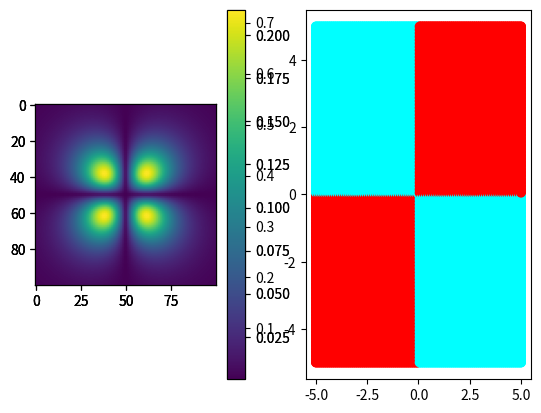

Python code for this plot:
import numpy as np
import matplotlib.pyplot as plt


RADIUS_DECAY = 1

class Coordinates:
    def __init__(self, x, y, z):
        self.x = x
        self.y = y
        self.z = z

    def __repr__(self):
        return "p({}, {}, {})".format(self.x, self.y, self.z)


class CoordinatesRelativeToOtherMoment:
    # where is this point relative to a reference moment in space?
    # the coordinate system satisfies:
    #   - reference moment is located at r=0, and it points up, 
    #       like a vector sticking up from the center of the galaxy perpendicular to the plane
    #   - theta = 0 means at the zenith, directly above the reference moment (i.e., in the direction it points)
    #   - theta = 90 deg means beside the reference moment (in the plane of the galaxy)
    #   - theta = 180 deg means at the nadir
    #   - the whole system is radially symmetric about the reference moment's vector as an axis, i.e., longitude doesn't matter

    def __init__(self, r, theta):
        self.r = r
        self.theta = theta

    @staticmethod
    def from_grain_and_other_point(grain, other_point):
        # set the grain at (0, 0, 0)
        dx = other_point.x - grain.location.x
        dy = other_point.y - grain.location.y
        dz = other_point.z - grain.location.z
        # get the theta
        displacement_of_other_point = Vector(dx, dy, dz)
        r = displacement_of_other_point.magnitude()
        if r == 0:
            return CoordinatesRelativeToOtherMoment(0, 0)
        moment = grain.moment
        v1 = displacement_of_other_point
        v2 = moment
        cos_theta = Vector.dot(v1, v2) / (v1.magnitude() * v2.magnitude())
        theta = np.arccos(cos_theta)
        assert 0 <= theta <= np.pi, theta
        return CoordinatesRelativeToOtherMoment(r, theta)


class Vector:
    def __init__(self, x, y, z):
        self.x = x
        self.y = y
        self.z = z

    def __repr__(self):
        return "v({}, {}, {}, |{}|)".format(self.x, self.y, self.z, self.magnitude())

    def magnitude(self):
        return np.linalg.norm((self.x, self.y, self.z))

    def direction(self):
        m = self.magnitude()
        return Vector(self.x/m, self.y/m, self.z/m)

    def direction_color(self):
        x_pos = np.array((1, 0, 0))
        x_neg = np.array((0, 1, 1))
        y_pos = np.array((0, 1, 0))
        y_neg = np.array((1, 0, 1))
        z_pos = np.array((0, 0, 1))
        z_neg = np.array((1, 1, 0))
        d = self.direction()
        x_c = abs(d.x) * (x_pos if d.x >= 0 else x_neg)
        y_c = abs(d.y) * (y_pos if d.y >= 0 else y_neg)
        z_c = abs(d.z) * (z_pos if d.z >= 0 else z_neg)
        return x_c + y_c + z_c

    @staticmethod
    def dot(v1, v2):
        return v1.x*v2.x + v1.y*v2.y + v1.z*v2.z


class Grain:
    def __init__(self, location, moment):
        assert type(location) is Coordinates
        assert type(moment) is Vector
        self.location = location
        self.moment = moment

    def __repr__(self):
        return "Grain {} {}".format(self.location, self.moment)

    def get_effective_moment_due_to_grain_at_point(self, point):
        point_relative_coords = CoordinatesRelativeToOtherMoment.from_grain_and_other_point(self, point)
        r = point_relative_coords.r
        theta = point_relative_coords.theta

        direction_change = lambda v: Vector(v.x, v.y, v.z)  # maybe this will depend on r and theta somehow, but simplest is that the whole field due to a single grain points the same direction
        magnitude_factor = np.exp(-r/RADIUS_DECAY)
        # print("r {} gave magfac {}".format(r, magnitude_factor))
        res = direction_change(self.moment)
        # print("changed direction of {} to {}".format(self.moment, res))
        res.x *= magnitude_factor
        res.y *= magnitude_factor
        res.z *= magnitude_factor
        # print("g {} ; p {} ; res {}".format(self, point, res))
        return res


class Desert:
    def __init__(self, grains):
        self.grains = grains

    def plot_field(self, x_min, x_max, y_min, y_max, fixed_z):
        x_steps = 100
        y_steps = 100
        xs = np.linspace(x_min, x_max, x_steps)
        ys = np.linspace(y_min, y_max, y_steps)

        field = self.get_field(xs, ys, fixed_z)
        field_magnitudes = grid_map(lambda g: g.moment.magnitude(), field)
        # field_directions = grid_map(lambda v: v.direction(), field)
        flat_field = flatten_grid(field)
        # field_xs = [v.x for v in flat_field]  # these are the xs of the VECTORS in the field, not their locations! makes cool plot if you scatter these instead of locations, though!
        field_xs = [g.location.x for g in flat_field]
        field_ys = [g.location.y for g in flat_field]
        direction_colors = [g.moment.direction_color() for g in flat_field]
        # print(field_magnitudes)

        plt.subplot(1, 2, 1)
        plt.imshow(field_magnitudes)
        plt.colorbar()

        plt.subplot(1, 2, 2)
        plt.scatter(field_xs, field_ys, c=direction_colors)
        plt.show()


    def get_field(self, xs, ys, fixed_z):
        def f(x, y):
            return self.get_field_at_point(Coordinates(x, y, fixed_z))

        return cartesian_product_map(f, xs, ys)

    def get_field_at_point(self, point):
        moments_due_to_each_grain = []
        for g in self.grains:
            contribution = g.get_effective_moment_due_to_grain_at_point(point)
            moments_due_to_each_grain.append(contribution)
        total_moment = MomentMath.get_total_moment(moments_due_to_each_grain)
        # print("TOTAL {}".format(total_moment))
        return Grain(point, total_moment)


class MomentMath:
    @staticmethod
    def get_total_moment(moments):
        return MomentMath.sum_moments(moments)  # simple, but probably too boring

    @staticmethod
    def sum_moments(moments):
        res = Vector(0, 0, 0)
        for m in moments:
            res.x += m.x
            res.y += m.y
            res.z += m.z
        # print("summing moments:\n{}\ngave {}\n".format(moments, res))
        return res


def flatten_grid(grid):
    if type(grid) is list:
        # assert type(grid[0]) is not list
        i_lim = len(grid)
        j_lim = len(grid[0])
    else:
        assert (hasattr(grid, "shape") and len(grid.shape) == 2)
        i_lim, j_lim = grid.shape
    res = []
    for i in range(i_lim):
        for j in range(j_lim):
            res.append(grid[i][j])
    return res


def cartesian_product_map(f, xs, ys):
    # return f(xs[:,None], ys[None,:])
    res = [[None for j in range(len(ys))] for i in range(len(xs))]  # fuck figuring out this syntax
    for x_i in range(len(xs)):
        for y_i in range(len(ys)):
            res[x_i][y_i] = f(xs[x_i], ys[y_i])
    return res


def grid_map(f, grid):
    grid = np.array(grid)
    assert len(grid.shape) == 2
    res = [[None for j in range(grid.shape[1])] for i in range(grid.shape[0])]
    for i in range(grid.shape[0]):
        for j in range(grid.shape[1]):
            res[i][j] = f(grid[i][j])
    return res


if __name__ == "__main__":
    grains = [
        Grain(Coordinates(-1, -1, 0), Vector(1, 0, 0)),
        Grain(Coordinates(-1, 1, 0), Vector(-1, 0, 0)),
        Grain(Coordinates(1, -1, 0), Vector(-1, 0, 0)),
        Grain(Coordinates(1, 1, 0), Vector(1, 0, 0)),
    ]

    desert = Desert(grains)
    for fixed_z in [-1, 0, 1]:
        desert.plot_field(x_min=-5, x_max=5, y_min=-5, y_max=5, fixed_z=fixed_z)
